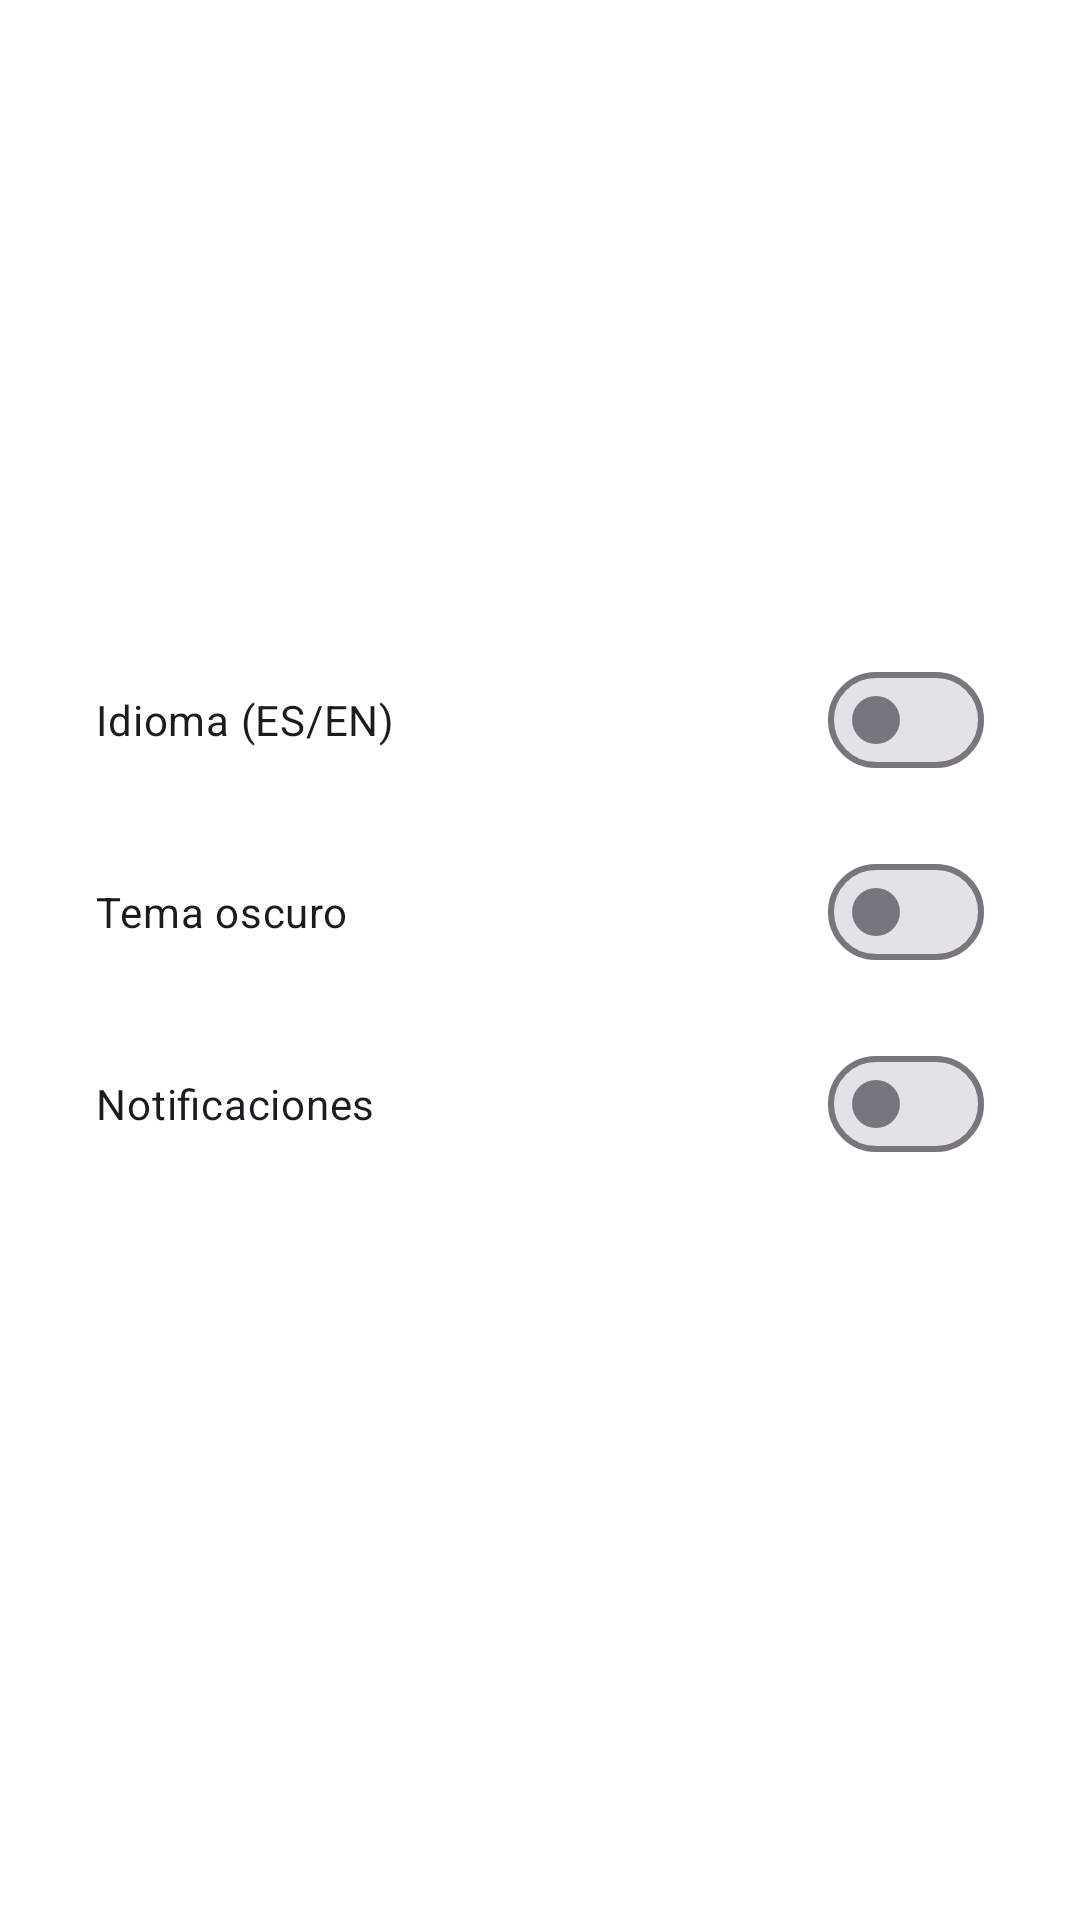

Android layout source for this screen:
<!-- AndroidManifest.xml: application theme Theme.Tarea1 -->
<!-- res/layout/fragment_preferences.xml -->
<?xml version="1.0" encoding="utf-8"?>
<androidx.constraintlayout.widget.ConstraintLayout
    xmlns:android="http://schemas.android.com/apk/res/android"
    xmlns:app="http://schemas.android.com/apk/res-auto"
    android:layout_width="match_parent"
    android:layout_height="match_parent"
    android:padding="32dp">

    
    <ImageView
        android:id="@+id/ivPrefsImage"
        android:layout_width="0dp"
        android:layout_height="160dp"
        android:scaleType="centerCrop"
        android:contentDescription="@string/app_image"
        android:src="@drawable/splashscreen"
        app:layout_constraintTop_toTopOf="parent"
        app:layout_constraintStart_toStartOf="parent"
        app:layout_constraintEnd_toEndOf="parent" />

    
    <com.google.android.material.materialswitch.MaterialSwitch
        android:id="@+id/switchLanguage"
        android:layout_width="0dp"
        android:layout_height="wrap_content"
        android:text="@string/prefs_language"
        app:layout_constraintTop_toBottomOf="@id/ivPrefsImage"
        app:layout_constraintStart_toStartOf="parent"
        app:layout_constraintEnd_toEndOf="parent"
        android:layout_marginTop="24dp" />

    
    <com.google.android.material.materialswitch.MaterialSwitch
        android:id="@+id/switchTheme"
        android:layout_width="0dp"
        android:layout_height="wrap_content"
        android:text="@string/prefs_theme"
        app:layout_constraintTop_toBottomOf="@id/switchLanguage"
        app:layout_constraintStart_toStartOf="parent"
        app:layout_constraintEnd_toEndOf="parent"
        android:layout_marginTop="16dp" />

    
    <com.google.android.material.materialswitch.MaterialSwitch
        android:id="@+id/switchNotifications"
        android:layout_width="0dp"
        android:layout_height="wrap_content"
        android:text="@string/prefs_notifications"
        app:layout_constraintTop_toBottomOf="@id/switchTheme"
        app:layout_constraintStart_toStartOf="parent"
        app:layout_constraintEnd_toEndOf="parent"
        android:layout_marginTop="16dp" />

</androidx.constraintlayout.widget.ConstraintLayout>
<!-- resources referenced by this layout -->
<resources>
  <string name="app_image">Imagen de la app</string>
  <string name="prefs_language">Idioma (ES/EN)</string>
  <string name="prefs_notifications">Notificaciones</string>
  <string name="prefs_theme">Tema oscuro</string>
  <style name="Theme.Tarea1" parent="Base.Theme.Tarea1" />
  <style name="Base.Theme.Tarea1" parent="Theme.Material3.DayNight.NoActionBar">
          <item name="colorPrimary">@color/mi_magenta</item>
          <item name="colorPrimaryVariant">@color/mi_magenta_oscuro</item>
          <item name="colorOnPrimary">@color/mi_magenta_on_color</item>
          <item name="colorSecondary">@color/mi_magenta</item>
          <item name="colorOnSecondary">@color/mi_magenta_on_color</item>
          <item name="android:colorBackground">@color/white</item>
      </style>
  <color name="mi_magenta">#993399</color>
  <color name="mi_magenta_oscuro">#660066</color>
  <color name="mi_magenta_on_color">#FFFFFF</color>
  <color name="white">#FFFFFFFF</color>
</resources>
